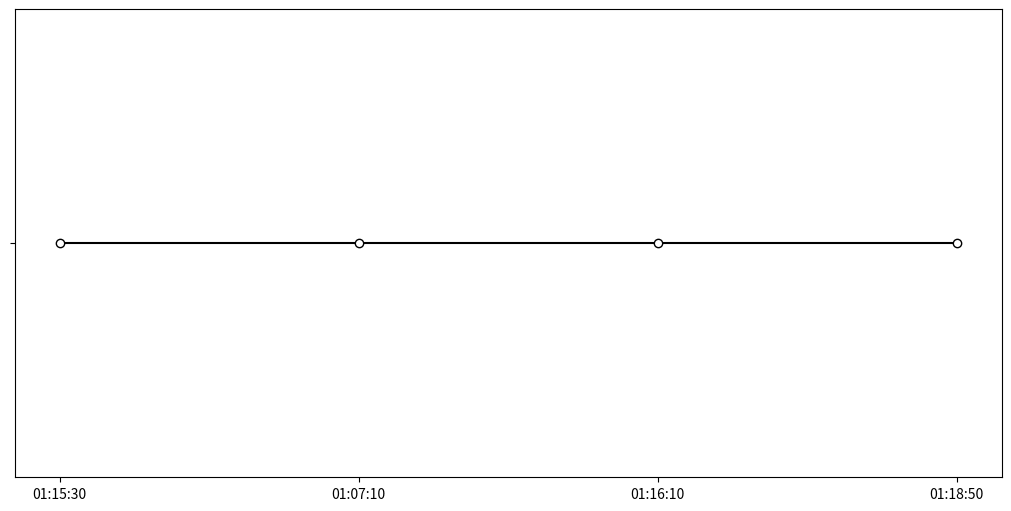

Recreate this plot in Python.
import matplotlib.pyplot as plt
import numpy as np
# import matplotlib.dates as mdates
from datetime import datetime
dates = ['1688087730.719562', '1688087230.719562', '1688087770.719562', '1688087930.719562',]
dates = [datetime.fromtimestamp(float(VAR)).strftime("%I:%M:%S") for VAR in dates]
names = ['v2.2.4', 'v3.0.3', 'v3.0.2', 'v3.0.1',]

fig, ax = plt.subplots(figsize=(10, 5), constrained_layout=True)
ax.plot(dates, np.zeros_like(dates), "-o",
        color="k", markerfacecolor="w")  # Baseline and markers on it.

plt.show()